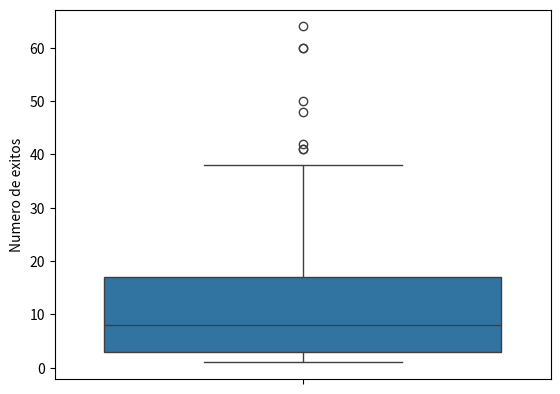
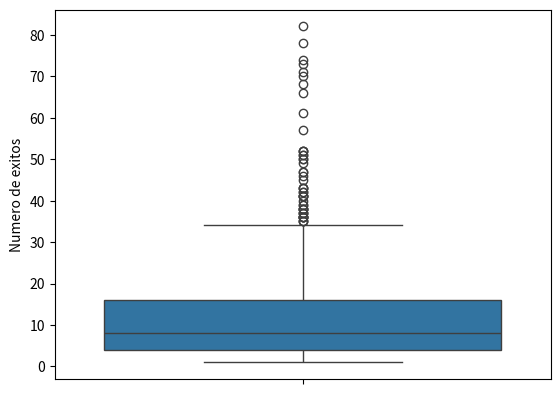
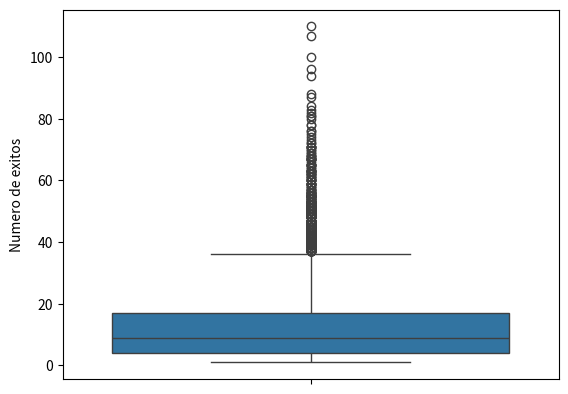
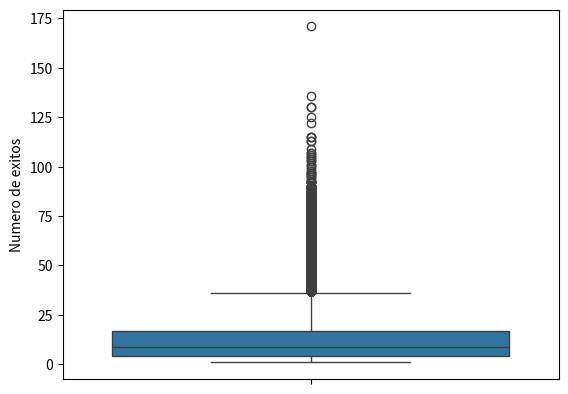
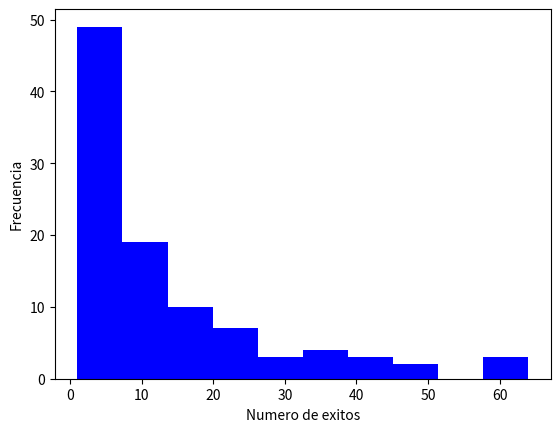
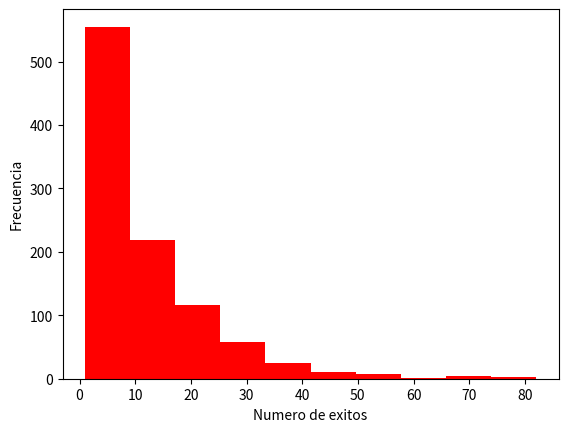
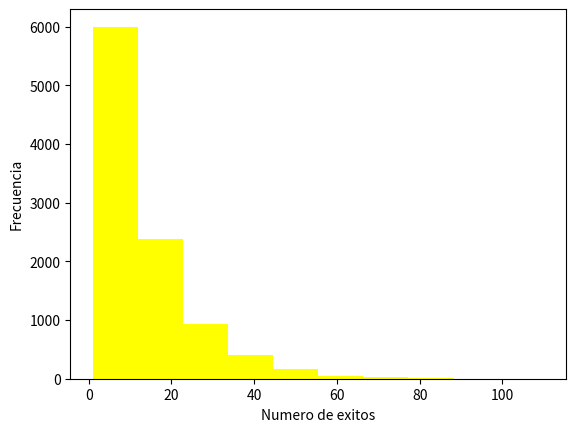
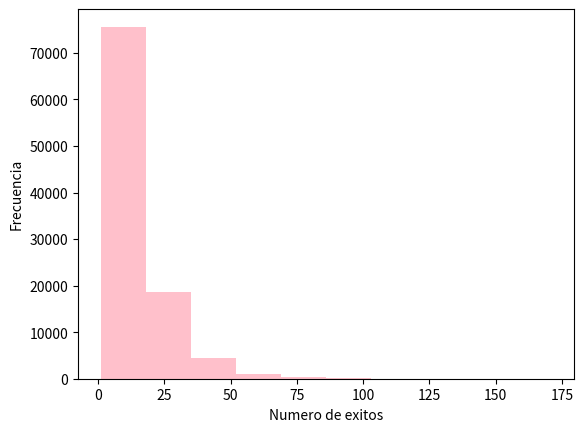

The matplotlib source for these figures, in order:
import numpy as np
import matplotlib.pyplot as plt
from scipy.stats import geom
import statistics
import seaborn as sns


cienGeom= geom.rvs(0.08,size= 100)
milGeom = geom.rvs( 0.08, size= 1000)
diezMilGeom = geom.rvs(0.08, size= 10000)
cienMilGeom = geom.rvs( 0.08, size=100000)

#EJercicio 1 parte b
sns.boxplot(cienGeom)
plt.ylabel('Numero de exitos') # Etiqueta el eje y.
plt.show()
sns.boxplot(milGeom)
plt.ylabel('Numero de exitos') # Etiqueta el eje y.
plt.show()
sns.boxplot(diezMilGeom)
plt.ylabel('Numero de exitos') # Etiqueta el eje y.
plt.show()
sns.boxplot(cienMilGeom)
plt.ylabel('Numero de exitos') # Etiqueta el eje y.
plt.show()

#ejercicio 1 parte c
plt.hist(cienGeom, color="blue")
plt.xlabel('Numero de exitos') # Etiqueta el eje x.
plt.ylabel('Frecuencia') # Etiqueta el eje y.
plt.show()

plt.hist(milGeom, color="red")
plt.xlabel('Numero de exitos') # Etiqueta el eje x.
plt.ylabel('Frecuencia') # Etiqueta el eje y.
plt.show()

plt.hist(diezMilGeom, color="yellow")
plt.xlabel('Numero de exitos') # Etiqueta el eje x.
plt.ylabel('Frecuencia') # Etiqueta el eje y.
plt.show()

plt.hist(cienMilGeom, color="pink")
plt.xlabel('Numero de exitos') # Etiqueta el eje x.
plt.ylabel('Frecuencia') # Etiqueta el eje y.
plt.show()

#Ejercicio 1 parte d
medianaCien =  statistics.median(cienGeom)
print("Mediana de cien:", medianaCien)
medianaMil= statistics.median(milGeom)
print("Mediana de mil:", medianaMil)
medianaDiezmil = statistics.median(diezMilGeom)
print("Mediana de diezmil:", medianaDiezmil)
medianaCienmil = statistics.median(cienMilGeom)
print("Mediana de cienmil:", medianaCienmil)

modaCien = statistics.mode(cienGeom)
print("Moda de cien:", modaCien)
modaMil = statistics.mode(milGeom)
print("Moda de mil:", modaMil)
modaDiezmil = statistics.mode(diezMilGeom)
print("Moda de diezmil:", modaDiezmil)
modaCienmil = statistics.mode(cienMilGeom)
print("Moda de cienmil:", modaCienmil)

#Ejercicio 1 parte e
# falta comparacion con emperanza teorica
mediaCien = statistics.mean(cienGeom)
print("Media de cien:", mediaCien)
mediaMil = statistics.mean(milGeom)
print("Media de mil:", mediaMil)
mediaDiezmil = statistics.mean(diezMilGeom)
print("Media de diezmil:", mediaDiezmil)
mediaCienmil = statistics.mean(cienMilGeom)
print("Media de cienmil:", mediaCienmil)


#Parte f
var_empirical = np.var(cienGeom, ddof=1)
print("Varianza empírica:", var_empirical)

var_theoretical = np.var(cienGeom)
print("Varianza teórica:", var_theoretical)

var_empirical = np.var(milGeom, ddof=1)
print("Varianza empírica:", var_empirical)

var_theoretical = np.var(milGeom)
print("Varianza teórica:", var_theoretical)

var_empirical = np.var(diezMilGeom, ddof=1)
print("Varianza empírica:", var_empirical)

var_theoretical = np.var(diezMilGeom)
print("Varianza teórica:", var_theoretical)

var_empirical = np.var(cienMilGeom, ddof=1)
print("Varianza empírica:", var_empirical)

var_theoretical = np.var(cienMilGeom)
print("Varianza teórica:", var_theoretical)


# x = np.arange(0, 100) # Devuelve un listado de numeros enteros desde 0 hasta 4.
# plt.bar(x, cienGeom, color = 'blue') # Grafica un histograma de barras con los valores de cien.
# plt.xlabel('Numero de exitos') # Etiqueta el eje x.
# plt.ylabel('Frecuencia') # Etiqueta el eje y.
# plt.show() # Muestra la grafica.

# x = np.arange(0, 1000) # Devuelve un listado de numeros enteros desde 0 hasta 4.
# plt.bar(x, milGeom, color = 'blue') # Grafica un histograma de barras con los valores de mil.
# plt.xlabel('Numero de exitos') # Etiqueta el eje x.
# plt.ylabel('Frecuencia') # Etiqueta el eje y.
# plt.show() # Muestra la grafica.

# x = np.arange(0, 10000) # Devuelve un listado de numeros enteros desde 0 hasta 4.
# plt.bar(x, diezMilGeom, color = 'blue') # Grafica un histograma de barras con los valores de diezmil.
# plt.xlabel('Numero de exitos') # Etiqueta el eje x.
# plt.ylabel('Frecuencia') # Etiqueta el eje y.
# plt.show() # Muestra la grafica.

# x = np.arange(0, 100000) # Devuelve un listado de numeros enteros desde 0 hasta 4.
# plt.bar(x, cienMilGeom, color = 'blue') # Grafica un histograma de barras con los valores de cienmil.
# plt.xlabel('Numero de exitos') # Etiqueta el eje x.
# plt.ylabel('Frecuencia') # Etiqueta el eje y.
# plt.show() # Muestra la grafica.
